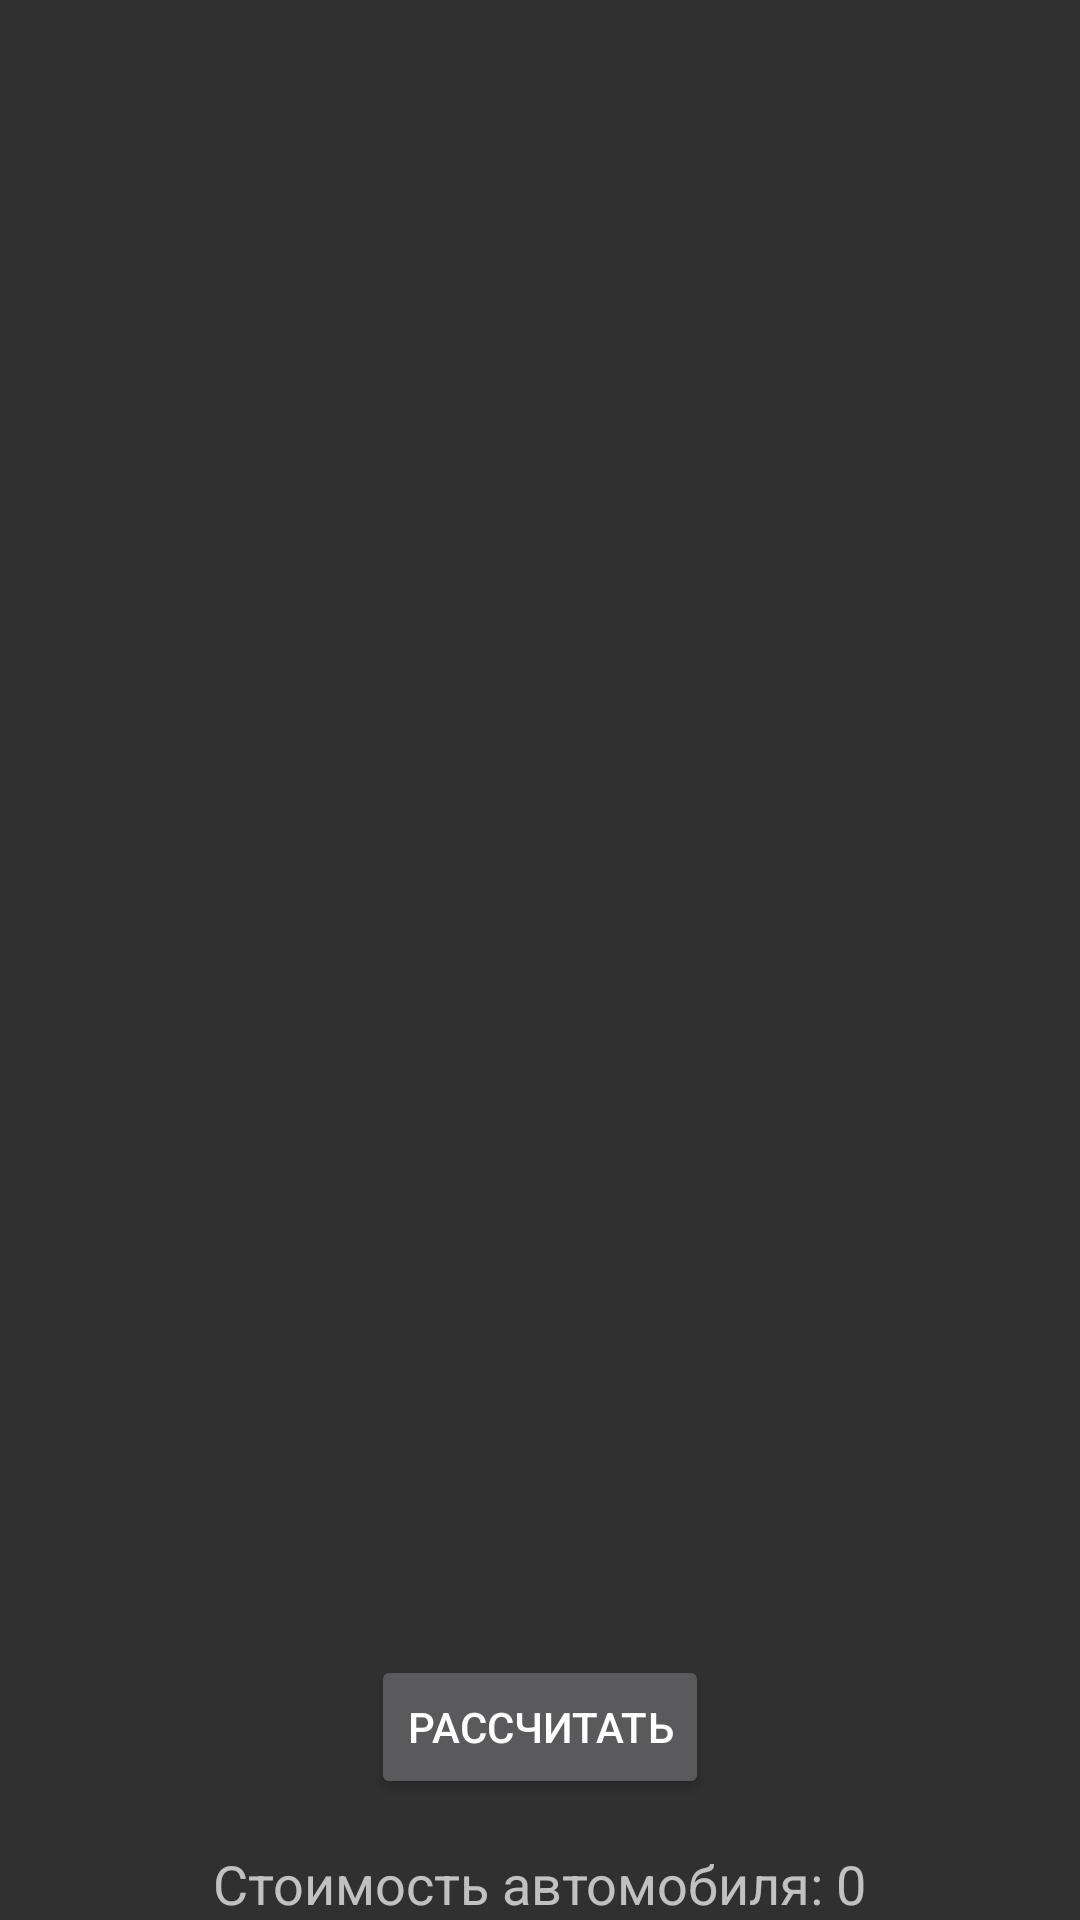

Reconstruct the res/layout file that produces this screen, plus the resources it refers to.
<!-- AndroidManifest.xml: activity theme Theme.AppCompat -->
<!-- res/layout/activity_main.xml -->
<?xml version="1.0" encoding="utf-8"?>
<LinearLayout xmlns:android="http://schemas.android.com/apk/res/android"
    xmlns:tools="http://schemas.android.com/tools"
    android:layout_width="match_parent"
    android:layout_height="match_parent"
    android:orientation="vertical"
    tools:context=".MainActivity">

    <ScrollView
        android:layout_width="match_parent"
        android:layout_height="0dp"
        android:layout_weight="1">

        <LinearLayout
            android:id="@+id/optionsLayout"
            android:layout_width="match_parent"
            android:layout_height="wrap_content"
            android:orientation="vertical"
            android:padding="16dp"/>

    </ScrollView>

    <Button
        android:id="@+id/calculateButton"
        android:layout_width="wrap_content"
        android:layout_height="wrap_content"
        android:layout_gravity="center"
        android:layout_margin="16dp"
        android:text="Рассчитать"/>

    <TextView
        android:id="@+id/resultTextView"
        android:layout_width="wrap_content"
        android:layout_height="wrap_content"
        android:layout_gravity="center"
        android:text="Стоимость автомобиля: 0"
        android:textSize="18sp"/>

</LinearLayout>
<!-- resources referenced by this layout -->
<resources>

</resources>
